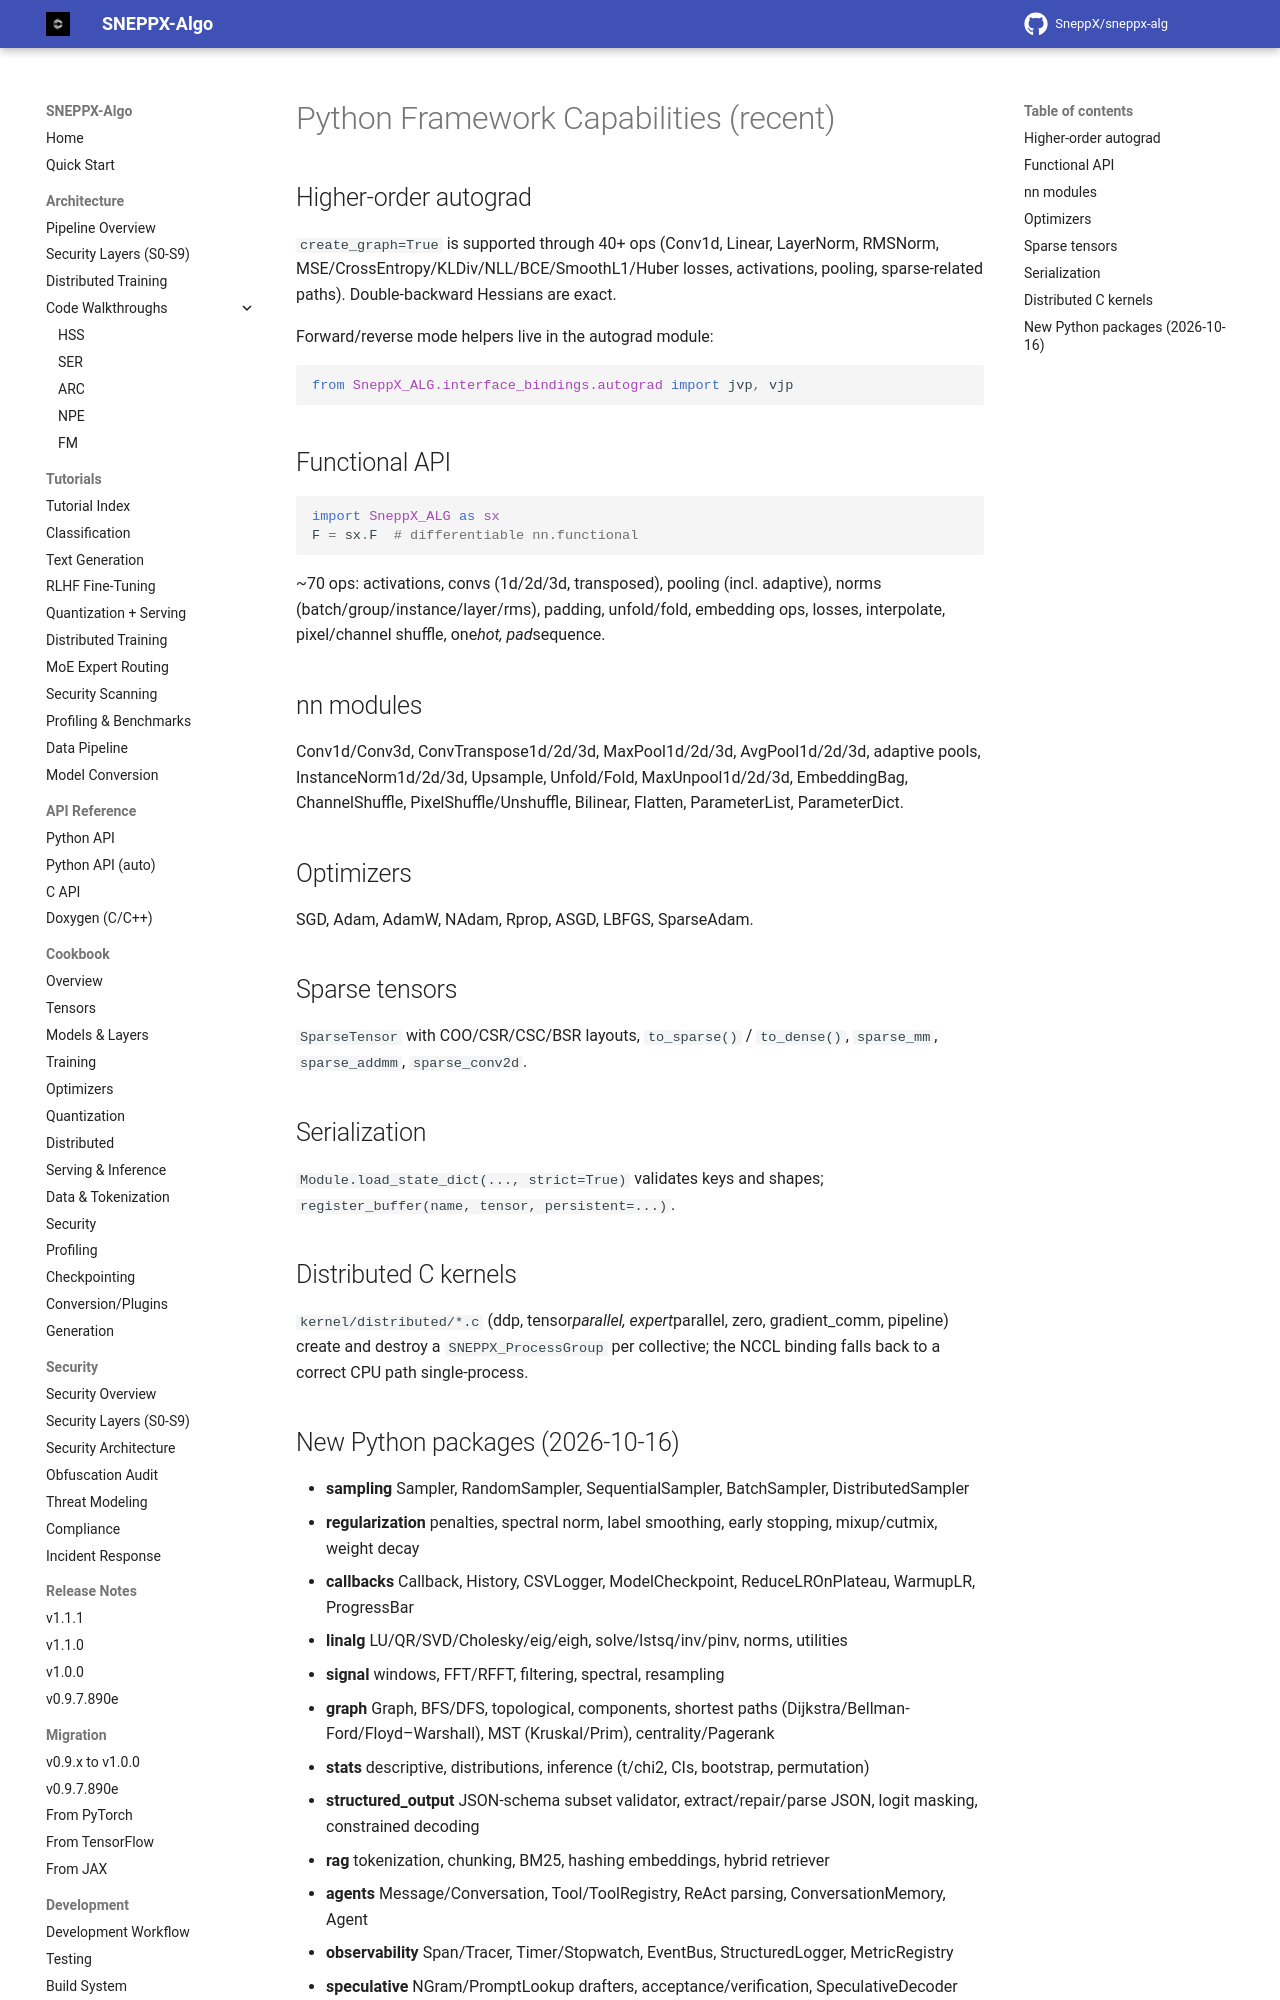

repository: SneppX/sneppx-alg · page: 1.2.0/python_features/index.html · generator: mkdocs

---
description: "Recent SneppX-ALG Python framework capabilities: higher-order autograd coverage, nn modules, losses and functional ops."
---

# Python Framework Capabilities (recent)

## Higher-order autograd

`create_graph=True` is supported through 40+ ops (Conv1d, Linear, LayerNorm,
RMSNorm, MSE/CrossEntropy/KLDiv/NLL/BCE/SmoothL1/Huber losses, activations,
pooling, sparse-related paths). Double-backward Hessians are exact.

Forward/reverse mode helpers live in the autograd module:

```python
from SneppX_ALG.interface_bindings.autograd import jvp, vjp
```

## Functional API

```python
import SneppX_ALG as sx
F = sx.F  # differentiable nn.functional
```

~70 ops: activations, convs (1d/2d/3d, transposed), pooling (incl. adaptive),
norms (batch/group/instance/layer/rms), padding, unfold/fold, embedding ops,
losses, interpolate, pixel/channel shuffle, one_hot, pad_sequence.

## nn modules

Conv1d/Conv3d, ConvTranspose1d/2d/3d, MaxPool1d/2d/3d, AvgPool1d/2d/3d,
adaptive pools, InstanceNorm1d/2d/3d, Upsample, Unfold/Fold, MaxUnpool1d/2d/3d,
EmbeddingBag, ChannelShuffle, PixelShuffle/Unshuffle, Bilinear, Flatten,
ParameterList, ParameterDict.

## Optimizers

SGD, Adam, AdamW, NAdam, Rprop, ASGD, LBFGS, SparseAdam.

## Sparse tensors

`SparseTensor` with COO/CSR/CSC/BSR layouts, `to_sparse()` / `to_dense()`,
`sparse_mm`, `sparse_addmm`, `sparse_conv2d`.

## Serialization

`Module.load_state_dict(..., strict=True)` validates keys and shapes;
`register_buffer(name, tensor, persistent=...)`.

## Distributed C kernels

`kernel/distributed/*.c` (ddp, tensor_parallel, expert_parallel, zero,
gradient_comm, pipeline) create and destroy a `SNEPPX_ProcessGroup` per
collective; the NCCL binding falls back to a correct CPU path single-process.
